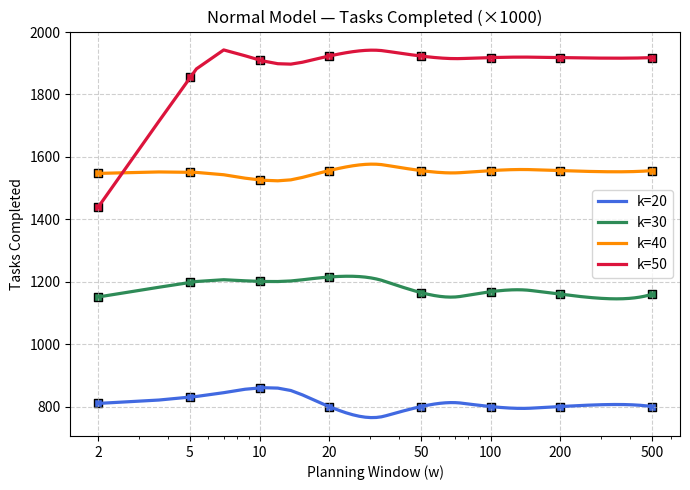

This figure's Python source:
import matplotlib.pyplot as plt
import numpy as np
from scipy.interpolate import make_interp_spline

windows = np.array([2, 5, 10, 20, 50, 100, 200, 500])

# RAW DATA × 1000 (Normal Model)
normal = {
    20: np.array([0.81, 0.83, 0.86, 0.8, 0.8, 0.8, 0.8, 0.8]) * 1000,
    30: np.array([1.151, 1.198, 1.201, 1.215, 1.165, 1.168, 1.16, 1.16]) * 1000,
    40: np.array([1.547, 1.551, 1.526, 1.556, 1.556, 1.556, 1.556, 1.556]) * 1000,
    50: np.array([1.438, 1.857, 1.91, 1.923, 1.923, 1.918, 1.918, 1.918]) * 1000,
}

colors = ['royalblue', 'seagreen', 'darkorange', 'crimson']

plt.figure(figsize=(7,5))

# ---------- RAW TASKS COMPLETED ----------
for (k, y), color in zip(normal.items(), colors):
    x_smooth = np.linspace(windows.min(), windows.max(), 300)
    y_smooth = make_interp_spline(windows, y, k=2)(x_smooth)

    plt.plot(x_smooth, y_smooth, color=color, lw=2.3, label=f'k={k}')
    plt.scatter(windows, y, color=color, marker='s', edgecolor='black')

plt.xscale("log")

# --- FIXED TICKS ---
plt.xticks([2, 5, 10, 20, 50, 100, 200, 500],
           ['2', '5', '10', '20', '50', '100', '200', '500'])

plt.xlabel("Planning Window (w)")
plt.ylabel("Tasks Completed")
plt.title("Normal Model — Tasks Completed (×1000)")
plt.grid(True, linestyle='--', alpha=0.6)
plt.legend()

plt.tight_layout()
plt.show()
